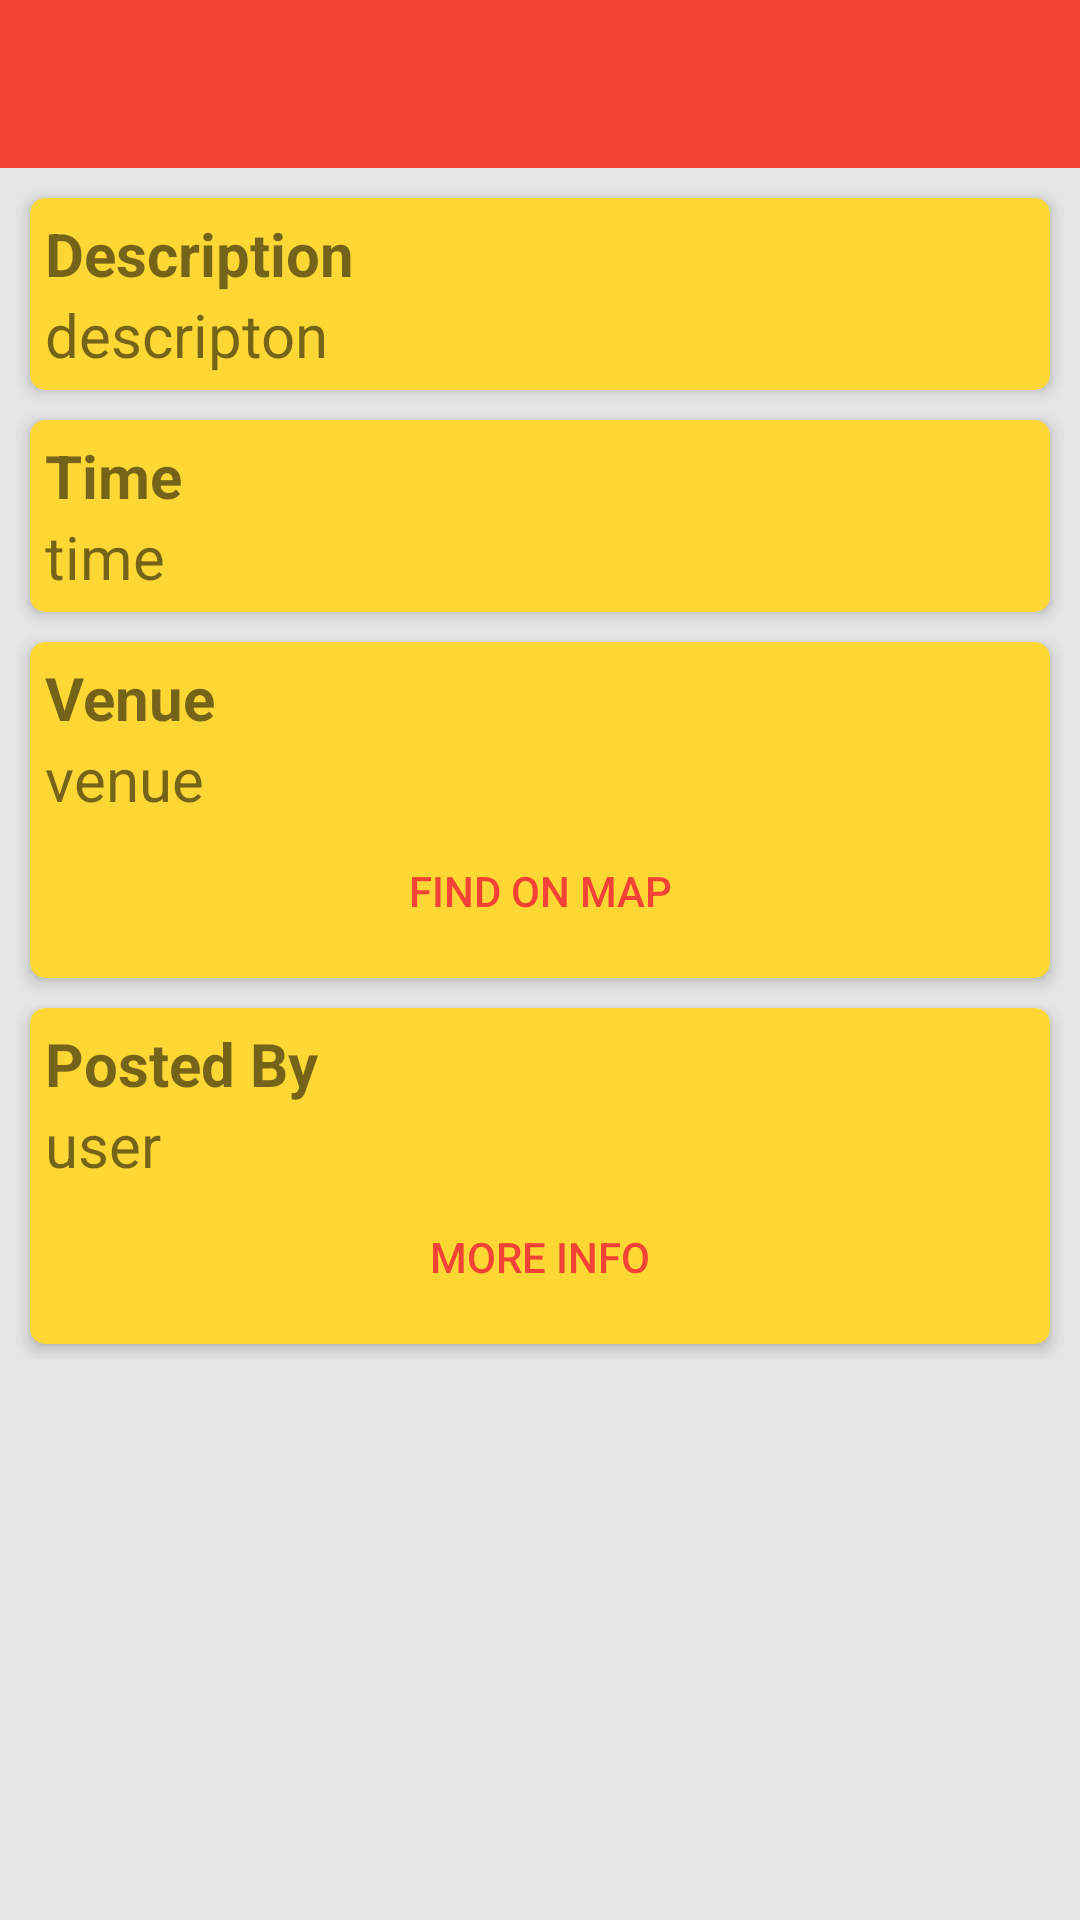

This screen was rendered from an Android layout file. Write that file and the resources it references.
<!-- AndroidManifest.xml: application theme AppTheme -->
<!-- res/layout/activity_event_description.xml -->
<?xml version="1.0" encoding="utf-8"?>
<LinearLayout
    xmlns:android="http://schemas.android.com/apk/res/android"
    xmlns:app="http://schemas.android.com/apk/res-auto"
    android:layout_width="match_parent"
    android:layout_height="match_parent"
    android:fitsSystemWindows="true"
    android:orientation="vertical">

    <android.support.v7.widget.Toolbar
        android:id="@+id/toolbar"
        android:layout_width="match_parent"
        android:layout_height="?attr/actionBarSize"
        android:background="?attr/colorPrimary"
        app:theme="@style/ThemeOverlay.AppCompat.Dark" />
    
    <LinearLayout
        android:layout_width="match_parent"
        android:layout_height="match_parent"
        android:padding="5dp">
        <ScrollView
            android:layout_width="match_parent"
            android:layout_height="match_parent">

            <LinearLayout
                android:layout_width="match_parent"
                android:layout_height="wrap_content"
                android:orientation="vertical">

                <android.support.v7.widget.CardView
                    android:layout_width="match_parent"
                    android:layout_height="wrap_content"
                    style="@style/MyCard"
                    android:layout_margin="5dp">
                    <LinearLayout
                        android:layout_width="match_parent"
                        android:layout_height="match_parent"
                        android:orientation="vertical"
                        android:padding="5dp">

                        <TextView
                            android:layout_width="match_parent"
                            android:layout_height="wrap_content"
                            android:text="Description"
                            android:textStyle="bold"
                            android:textSize="20dp"/>

                        <TextView
                            android:id="@+id/event_description"
                            android:layout_width="wrap_content"
                            android:layout_height="wrap_content"
                            android:text="descripton"
                            android:textSize="20dp"/>

                    </LinearLayout>


                </android.support.v7.widget.CardView>

                <android.support.v7.widget.CardView
                    android:layout_width="match_parent"
                    android:layout_height="wrap_content"
                    style="@style/MyCard"
                    android:layout_margin="5dp">

                    <LinearLayout
                        android:layout_width="match_parent"
                        android:layout_height="match_parent"
                        android:orientation="vertical"
                        android:padding="5dp">


                        <TextView
                            android:layout_width="match_parent"
                            android:layout_height="wrap_content"
                            android:text="Time"
                            android:textStyle="bold"
                            android:textSize="20dp"/>


                        <TextView
                            android:id="@+id/event_time"
                            android:layout_width="wrap_content"
                            android:layout_height="wrap_content"
                            android:text="time"
                            android:textSize="20dp"/>

                    </LinearLayout>



                </android.support.v7.widget.CardView>

                <android.support.v7.widget.CardView
                    android:layout_width="match_parent"
                    android:layout_height="wrap_content"
                    style="@style/MyCard"
                    android:layout_margin="5dp">

                    <LinearLayout
                        android:layout_width="match_parent"
                        android:layout_height="match_parent"
                        android:orientation="vertical"
                        android:padding="5dp">

                        <TextView
                            android:layout_width="match_parent"
                            android:layout_height="wrap_content"
                            android:text="Venue"
                            android:textStyle="bold"
                            android:textSize="20dp"/>

                        <TextView
                            android:id="@+id/event_venue"
                            android:layout_width="wrap_content"
                            android:layout_height="wrap_content"
                            android:text="venue"
                            android:textSize="20dp"/>

                        <Button
                            android:id="@+id/findOnMapButton"
                            android:layout_width="match_parent"
                            android:layout_height="wrap_content"
                            style="@style/Base.Widget.AppCompat.Button.Borderless.Colored"
                            android:text="Find On Map"/>

                    </LinearLayout>



                </android.support.v7.widget.CardView>

                <android.support.v7.widget.CardView
                    android:layout_width="match_parent"
                    android:layout_height="wrap_content"
                    style="@style/MyCard"
                    android:layout_margin="5dp">

                    <LinearLayout
                        android:layout_width="match_parent"
                        android:layout_height="match_parent"
                        android:orientation="vertical"
                        android:padding="5dp">


                        <TextView
                            android:layout_width="match_parent"
                            android:layout_height="wrap_content"
                            android:text="Posted By"
                            android:textStyle="bold"
                            android:textSize="20dp"/>


                        <TextView
                            android:id="@+id/event_username"
                            android:layout_width="wrap_content"
                            android:layout_height="wrap_content"
                            android:text="user"
                            android:textSize="20dp"/>

                        <Button
                            android:id="@+id/moreInfoButton"
                            android:layout_width="match_parent"
                            android:layout_height="wrap_content"
                            android:text="More Info"
                            style="@style/Base.Widget.AppCompat.Button.Borderless.Colored" />

                    </LinearLayout>

                </android.support.v7.widget.CardView>

            </LinearLayout>


        </ScrollView>
    </LinearLayout>


</LinearLayout>
<!-- resources referenced by this layout -->
<resources>
  <style name="MyCard" parent="CardView">
          <item name="cardBackgroundColor">@color/card_background</item>
          <item name="cardCornerRadius">5dp</item>
          <item name="cardElevation">3dp</item>
          <item name="android:padding">5dp</item>
      </style>
  <style name="AppTheme" parent="Theme.AppCompat.Light.NoActionBar">
          
          <item name="colorPrimary">@color/colorPrimary</item>
          <item name="colorPrimaryDark">@color/colorPrimaryDark</item>
          <item name="colorAccent">@color/colorAccent</item>
          <item name="android:windowBackground">@color/background</item>
  
      </style>
  <color name="card_background">#fdd835</color>
  <color name="colorPrimary">#F44336</color>
  <color name="colorPrimaryDark">#d32f2f</color>
  <color name="colorAccent">#F44336</color>
  <color name="background">#e6e6e6</color>
</resources>
